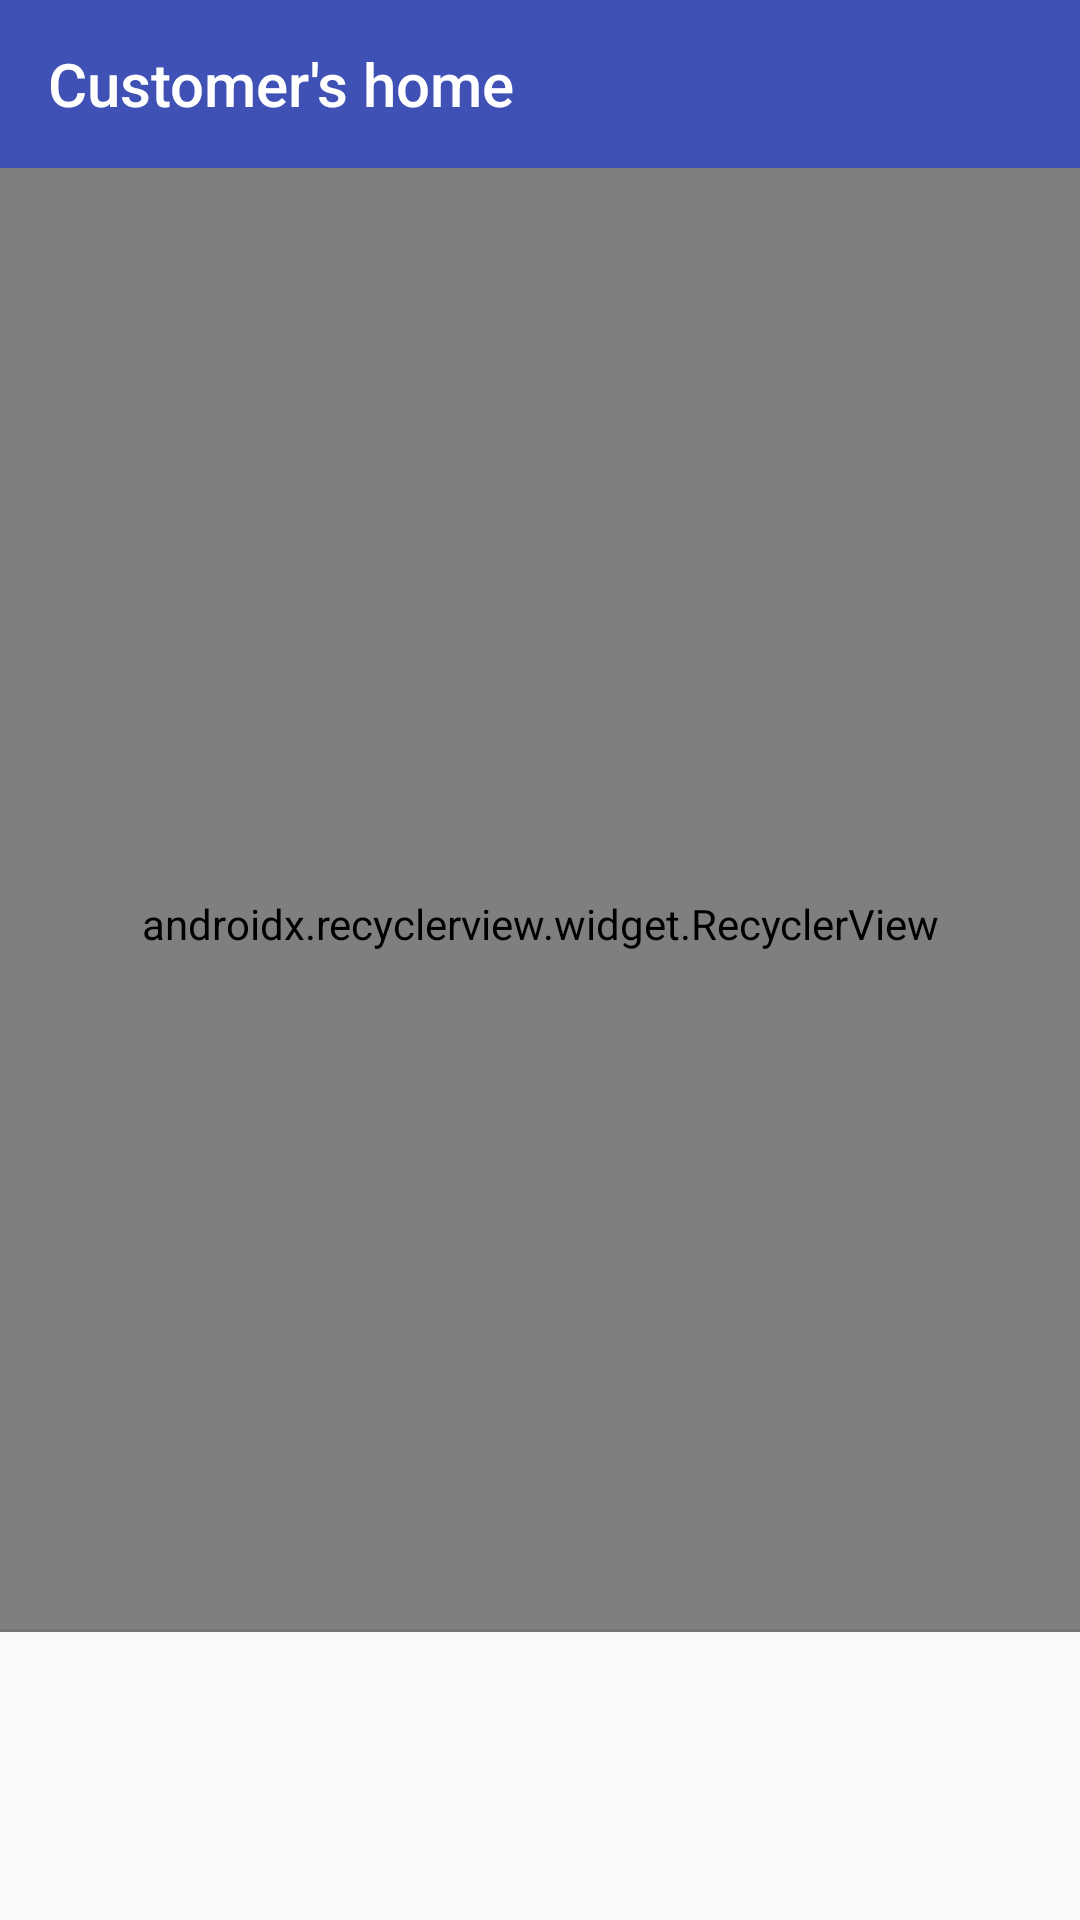

Write the Android layout XML for this screen, with the resource values it uses.
<!-- AndroidManifest.xml: application theme AppTheme -->
<!-- res/layout/fragment_home_customer.xml -->
<?xml version="1.0" encoding="utf-8"?>
<android.support.constraint.ConstraintLayout xmlns:android="http://schemas.android.com/apk/res/android"
    xmlns:app="http://schemas.android.com/apk/res-auto"
    xmlns:tools="http://schemas.android.com/tools"
    android:layout_width="match_parent"
    android:layout_height="match_parent">

    <android.support.v7.widget.Toolbar
        android:id="@+id/toolbar"
        android:layout_width="match_parent"
        android:layout_height="wrap_content"
        android:background="?attr/colorPrimary"
        android:minHeight="?attr/actionBarSize"
        android:theme="?attr/actionBarTheme"
        app:layout_constraintEnd_toEndOf="parent"
        app:layout_constraintStart_toStartOf="parent"
        app:layout_constraintTop_toTopOf="parent"
        app:title="Customer's home" />

    <android.support.v7.widget.RecyclerView
        android:id="@+id/rv_shops_list"
        android:layout_width="0dp"
        android:layout_height="0dp"
        android:layout_marginBottom="16dp"
        android:paddingTop="16dp"
        app:layoutManager="android.support.v7.widget.GridLayoutManager"
        app:layout_constraintBottom_toTopOf="@+id/iv_go_history"
        app:layout_constraintEnd_toEndOf="parent"
        app:layout_constraintStart_toStartOf="parent"
        app:layout_constraintTop_toBottomOf="@+id/toolbar"
        app:spanCount="2"
        tools:listitem="@layout/item_shop" />

    <View
        android:id="@+id/separator"
        android:layout_width="match_parent"
        android:layout_height="1dp"
        android:background="@color/colorSeparator"
        app:layout_constraintBottom_toBottomOf="@+id/rv_shops_list" />

    <android.support.v7.widget.AppCompatImageView
        android:id="@+id/iv_account_exit"
        android:layout_width="64dp"
        android:layout_height="64dp"
        android:layout_marginEnd="32dp"
        android:background="?attr/selectableItemBackground"
        android:scaleX="-1"
        app:layout_constraintBottom_toBottomOf="@+id/iv_go_history"
        app:layout_constraintEnd_toStartOf="@+id/iv_go_history"
        app:layout_constraintHorizontal_bias="0.5"
        app:layout_constraintHorizontal_chainStyle="packed"
        app:layout_constraintStart_toStartOf="parent"
        app:layout_constraintTop_toTopOf="@+id/iv_go_history"
        app:srcCompat="@drawable/ic_exit_to_app_black_24dp" />

    <android.support.v7.widget.AppCompatImageView
        android:id="@+id/iv_go_history"
        android:layout_width="64dp"
        android:layout_height="64dp"
        android:layout_marginBottom="16dp"
        android:layout_marginStart="32dp"
        android:background="?attr/selectableItemBackground"
        app:layout_constraintBottom_toBottomOf="parent"
        app:layout_constraintEnd_toEndOf="parent"
        app:layout_constraintHorizontal_bias="0.5"
        app:layout_constraintStart_toEndOf="@+id/iv_account_exit"
        app:srcCompat="@drawable/ic_history_black_24dp" />

</android.support.constraint.ConstraintLayout>
<!-- res/layout/item_shop.xml (included above) -->
<?xml version="1.0" encoding="utf-8"?>
<android.support.constraint.ConstraintLayout xmlns:android="http://schemas.android.com/apk/res/android"
    xmlns:app="http://schemas.android.com/apk/res-auto"
    xmlns:tools="http://schemas.android.com/tools"
    android:layout_width="match_parent"
    android:layout_height="wrap_content">

    <FrameLayout
        android:layout_width="72dp"
        android:layout_height="72dp"
        android:layout_marginBottom="16dp"
        android:layout_marginEnd="16dp"
        android:layout_marginStart="16dp"
        android:layout_marginTop="16dp"
        app:layout_constraintBottom_toBottomOf="parent"
        app:layout_constraintEnd_toEndOf="parent"
        app:layout_constraintStart_toStartOf="parent"
        app:layout_constraintTop_toTopOf="parent">

        <android.support.v7.widget.AppCompatImageView
            android:layout_width="match_parent"
            android:layout_height="match_parent"
            app:srcCompat="@drawable/ic_borders_rounded_black" />

        <TextView
            android:id="@+id/tv_shop_name"
            android:layout_width="wrap_content"
            android:layout_height="wrap_content"
            android:layout_gravity="center"
            tools:text="Shop" />
    </FrameLayout>
</android.support.constraint.ConstraintLayout>
<!-- resources referenced by this layout -->
<resources>
  <color name="colorSeparator">#32534c4c</color>
  <!-- drawable ic_borders_rounded_black (drawable) -->
  <?xml version="1.0" encoding="utf-8"?>
  <shape xmlns:android="http://schemas.android.com/apk/res/android"
      android:shape="rectangle">
      <corners android:radius="10dp" />
      <stroke
          android:color="#FF000000"
          android:width="1dp" />
      <size
          android:width="24dp"
          android:height="24dp" />
  </shape>
  <style name="AppTheme" parent="Theme.AppCompat.Light.NoActionBar">
          <item name="colorPrimary">@color/colorPrimary</item>
          <item name="colorPrimaryDark">@color/colorPrimaryDark</item>
          <item name="colorAccent">@color/colorAccent</item>
          <item name="actionBarTheme">@style/ThemeOverlay.AppCompat.Dark.ActionBar</item>
          <item name="android:windowDrawsSystemBarBackgrounds">true</item>
          <item name="android:windowActivityTransitions">true</item>
      </style>
  <color name="colorPrimary">#3f51b5</color>
  <color name="colorPrimaryDark">#303F9F</color>
  <color name="colorAccent">#ff4081</color>
</resources>
